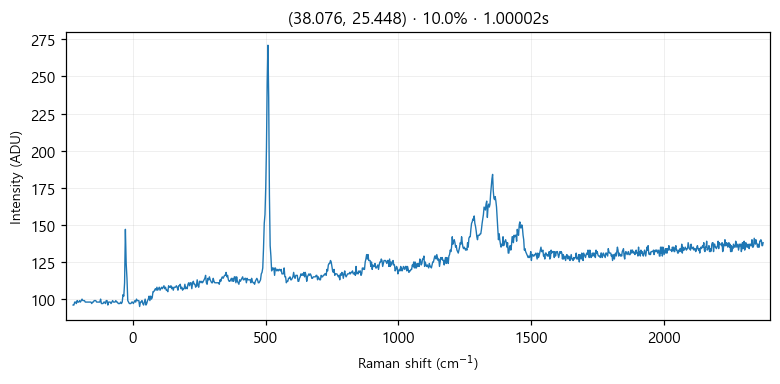

Source data for this figure (header and first rows):
# laser_power_pct, 10.0
# exposure_time, 1
# laser_nm, 532
# mode, single
pixel_index, raman_shift_cm-1, wavelength_nm, intensity
0, -224.8, 525.7, 96.0
1, -221.8, 525.8, 96.0
2, -218.7, 525.9, 98.0
3, -215.6, 526, 98.0
4, -212.6, 526.1, 97.0
5, -209.5, 526.2, 99.0
6, -206.5, 526.2, 98.0
7, -203.4, 526.3, 98.0
8, -200.3, 526.4, 99.0
9, -197.3, 526.5, 98.0
10, -194.2, 526.6, 99.0
11, -191.2, 526.7, 100.0
12, -188.1, 526.7, 99.0
13, -185.1, 526.8, 99.0
14, -182, 526.9, 99.0
15, -179, 527, 98.0
16, -175.9, 527.1, 98.0
17, -172.9, 527.2, 98.0
18, -169.8, 527.3, 98.0
19, -166.8, 527.3, 98.0
20, -163.7, 527.4, 98.0
21, -160.7, 527.5, 98.0
22, -157.6, 527.6, 98.0
23, -154.6, 527.7, 97.0
24, -151.6, 527.8, 98.0
25, -148.5, 527.9, 98.0
26, -145.5, 527.9, 99.0
27, -142.4, 528, 99.0
28, -139.4, 528.1, 99.0
29, -136.4, 528.2, 98.0
30, -133.3, 528.3, 98.0
31, -130.3, 528.4, 98.0
32, -127.3, 528.4, 98.0
33, -124.3, 528.5, 98.0
34, -121.2, 528.6, 100.0
35, -118.2, 528.7, 97.0
36, -115.2, 528.8, 97.0
37, -112.2, 528.9, 97.0
38, -109.1, 529, 98.0
39, -106.1, 529, 98.0
40, -103.1, 529.1, 97.0
41, -100.1, 529.2, 99.0
42, -97.05, 529.3, 99.0
43, -94.03, 529.4, 96.0
44, -91.01, 529.5, 98.0
45, -88, 529.5, 98.0
46, -84.98, 529.6, 98.0
47, -81.97, 529.7, 97.0
48, -78.96, 529.8, 98.0
49, -75.95, 529.9, 99.0
50, -72.94, 530, 98.0
51, -69.93, 530, 98.0
52, -66.93, 530.1, 98.0
53, -63.92, 530.2, 99.0
54, -60.92, 530.3, 98.0
55, -57.91, 530.4, 98.0
... 968 more rows
